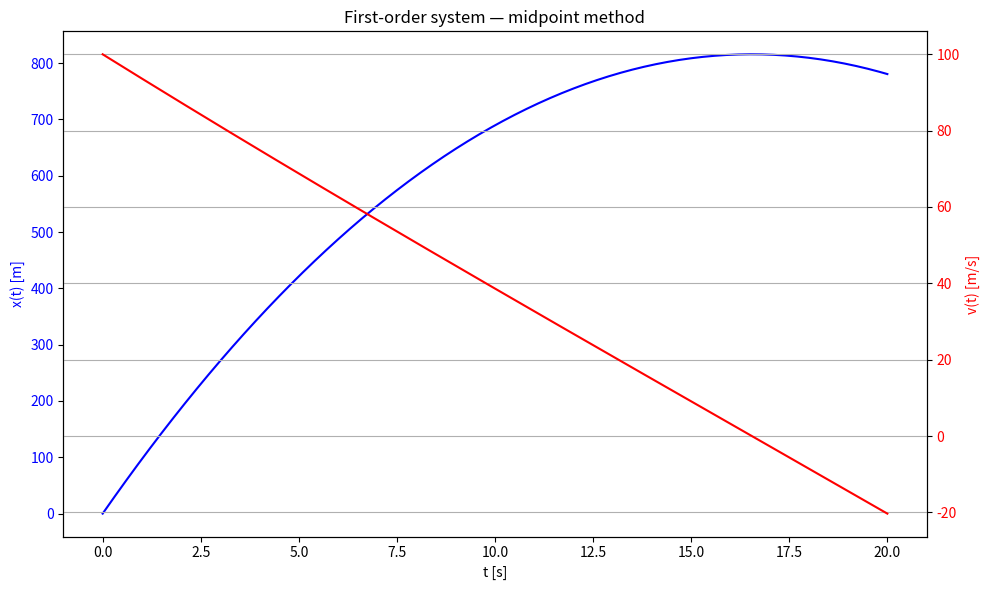

Write Python code to recreate this figure.
# ============================================================
# TOPIC: ODE — Solve a first-order system with the midpoint method
# DESCRIPTION:
# Solves a vector-valued initial value problem z'(t) = f(t, z), z(t0) = z0
# with the midpoint method component-wise. Also suitable for higher-order
# ODEs that have been previously converted to a first-order system.
# USE WHEN:
# When a second-order (or higher-order) ODE is to be solved numerically.
# EXAMPLE:
# Boeing landing: m * x'' = -5 * x'^2 - 570000, x(0) = 0, x'(0) = 100,
# rewritten as z1' = z2, z2' = (-5*z2^2 - 570000) / m.
# ============================================================

import numpy as np
import matplotlib.pyplot as plt

# ============================================================
# PART 1 — Inputs
# ============================================================
m = 97000.0

# z = (x, v); z' = (v, (-5 * v^2 - 570000) / m)
def f(t, z):
    x, v = z
    return np.array([v, (-5 * v**2 - 570000) / m])

t0, t_end = 0.0, 20.0
z0        = np.array([0.0, 100.0])
n         = 200

# ============================================================
# PART 2 — Method selection
# ============================================================
# Only one method: midpoint rule applied componentwise.

# ============================================================
# PART 3 — Implementation
# ============================================================
def solve_ode_system_midpoint(f, t0, t_end, z0, n):
    h = (t_end - t0) / n
    t = np.array([t0 + i * h for i in range(n + 1)])
    Z = np.zeros((n + 1, len(z0)))
    Z[0] = z0

    for i in range(n):
        t_h = t[i] + h / 2
        z_h = Z[i] + (h / 2) * f(t[i], Z[i])
        Z[i + 1] = Z[i] + h * f(t_h, z_h)

    fig, ax1 = plt.subplots(figsize=(10, 6))
    ax1.plot(t, Z[:, 0], 'b-', label='x(t) [m]')
    ax1.set_xlabel('t [s]'); ax1.set_ylabel('x(t) [m]', color='b')
    ax1.tick_params(axis='y', labelcolor='b')

    ax2 = ax1.twinx()
    ax2.plot(t, Z[:, 1], 'r-', label='v(t) [m/s]')
    ax2.set_ylabel('v(t) [m/s]', color='r')
    ax2.tick_params(axis='y', labelcolor='r')

    plt.title("First-order system — midpoint method")
    fig.tight_layout()
    plt.grid(True); plt.show()
    return t, Z

# ============================================================
# PART 4 — Call
# ============================================================
solve_ode_system_midpoint(f, t0, t_end, z0, n)
